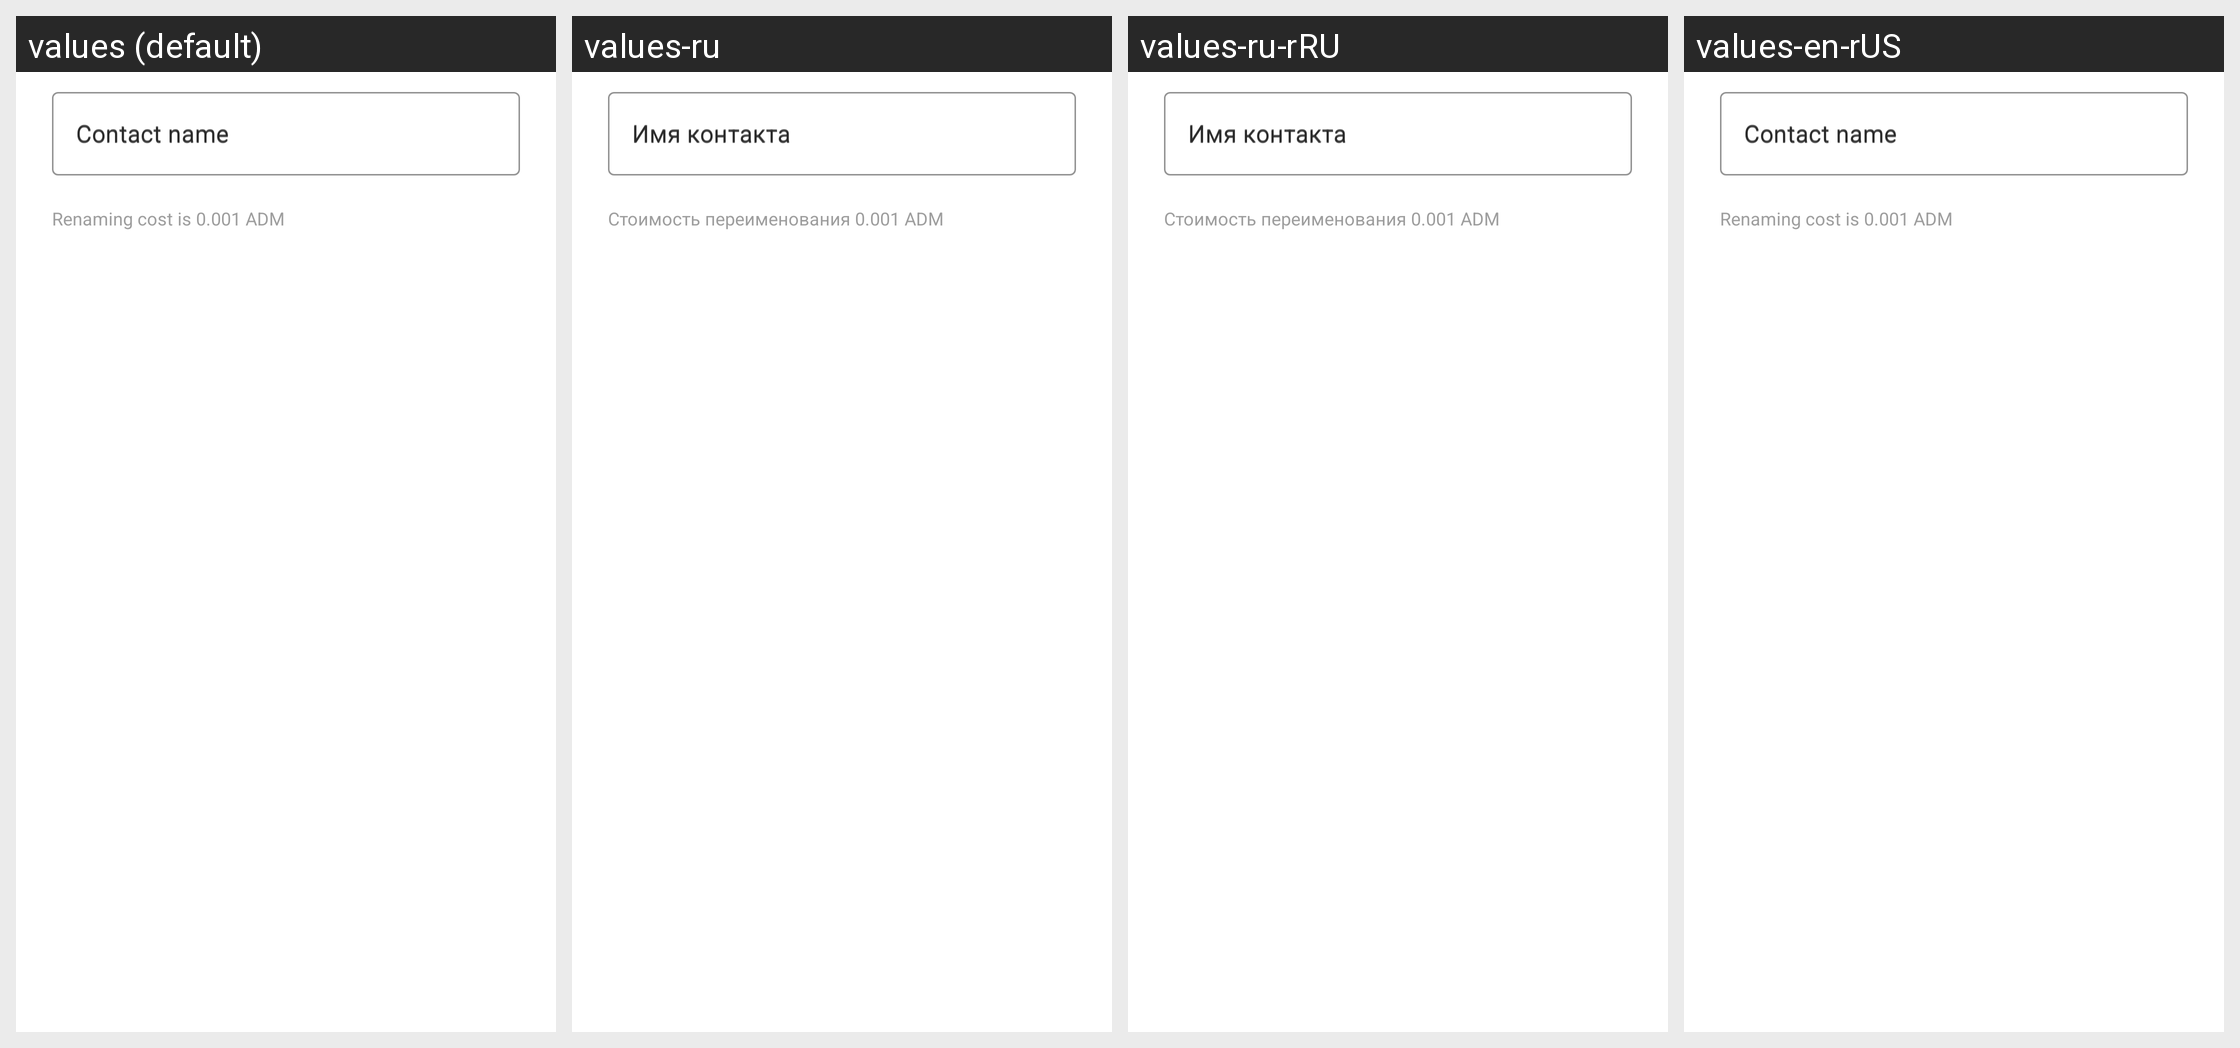

The Android screen above is rendered under several locales of the same app. Produce the string resources it draws, with the default and per-locale values.
Android screen res/layout/dialog_rename_contact.xml rendered under 4 locales, left to right: values (default), values-ru, values-ru-rRU, values-en-rUS. Device: Nexus 5 (rendered at 1080×1920; each locale shown at half size, 540×960, under a caption strip naming it); theme AdamantLight.
Strings drawn on this screen, with the default value and each locale's value (text and hints the layout hard-codes, and strings that could not be matched under every locale, appear in the picture but are not listed):

dialog_rename_contact_name
  values: Contact name
  values-ru: Имя контакта
  values-ru-rRU: Имя контакта  [from values-ru]
  values-en-rUS: Contact name  [not translated; the default value is used]

dialog_rename_contact_cost
  values: Renaming cost is 0.001 ADM
  values-ru: Стоимость переименования 0.001 ADM
  values-ru-rRU: Стоимость переименования 0.001 ADM  [from values-ru]
  values-en-rUS: Renaming cost is 0.001 ADM  [not translated; the default value is used]
